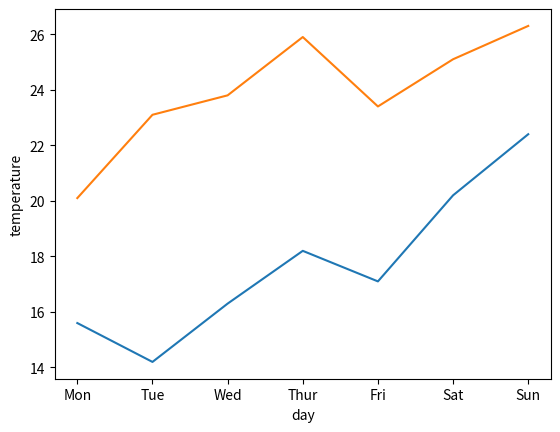

The script that saved this image:
import matplotlib.pyplot as plt

X = [ "Mon", "Tue", "Wed", "Thur", "Fri",  "Sat", "Sun" ] 
Y1 = [15.6, 14.2, 16.3, 18.2, 17.1, 20.2, 22.4]
Y2 = [20.1, 23.1, 23.8, 25.9, 23.4, 25.1, 26.3]

plt.plot(X, Y1, X, Y2)		# plot()에 2개의 리스트를 보낸다. 
plt.xlabel("day")		# x축 레이블	
plt.ylabel("temperature")	# y축 레이블
plt.show()
